Run: headless pygame with SDL's dummy video driver; simulated clock (each Clock.tick advances the game by its frame time, no real sleeping); random seed 0; keys injected as events and as key.get_pressed() state; no mouse input.
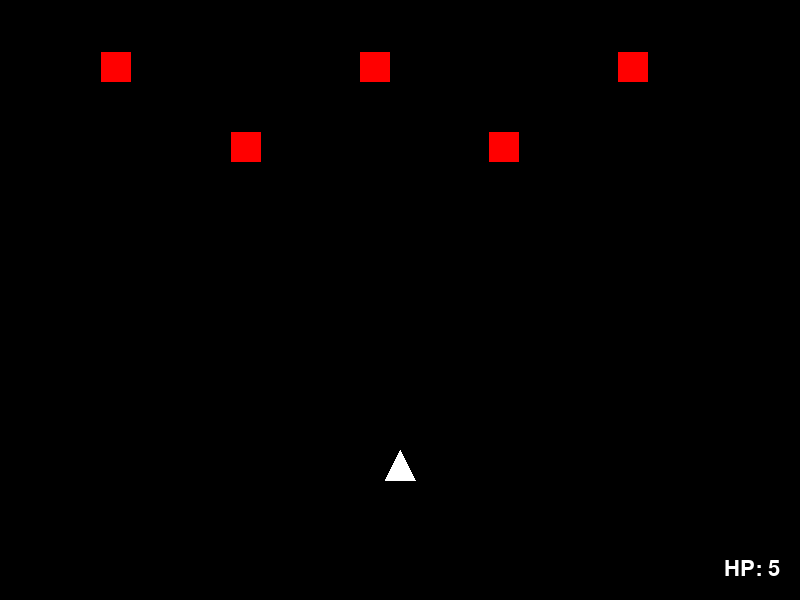
Frame 1 of 4 · flips 1–60 · no input
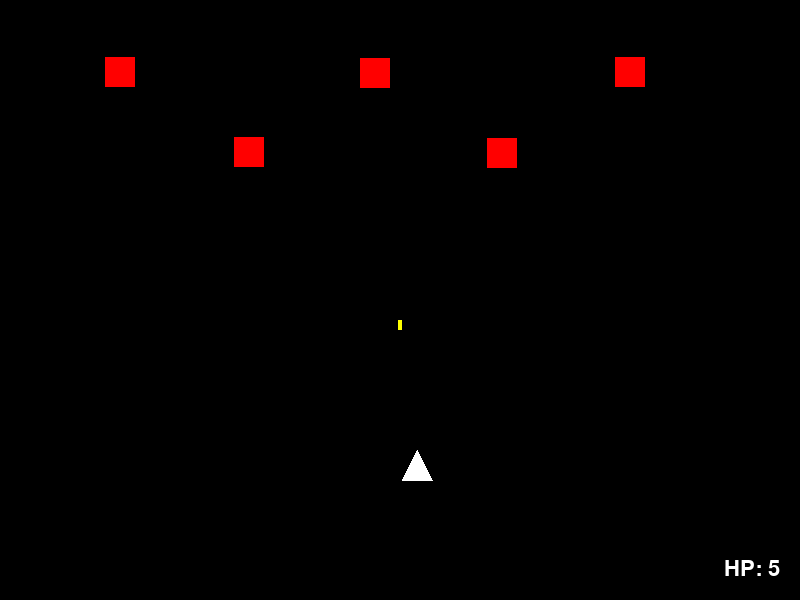
Frame 2 of 4 · flips 61–180 · tapped SPACE, RETURN · held RIGHT (→), D
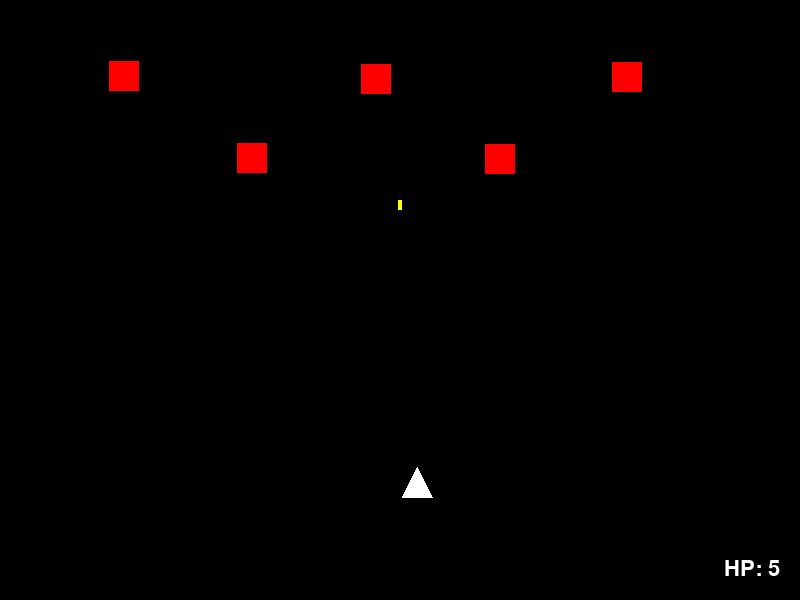
Frame 3 of 4 · flips 181–300 · held DOWN (↓), S
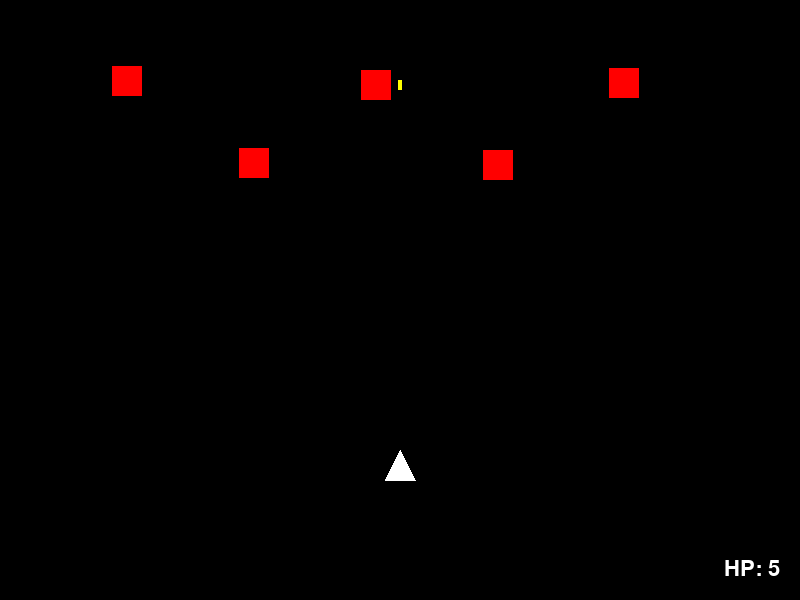
Frame 4 of 4 · flips 301–420 · held LEFT (←), A, UP (↑), W

The pygame program that drew these frames:

# 数学計算、敵の出現位置のランダム決定、ゲーム画面の作成に使うモジュールを読み込む
import math
import random
import pygame

# pygameを使うための初期設定を行う
pygame.init()

# 800×600のゲーム画面を作成し、タイトルと文字のフォントを設定する
screen = pygame.display.set_mode((800, 600))
pygame.display.set_caption("2D Shooting")
font = pygame.font.Font(None, 32)

# プレイヤーの初期位置と移動速度を設定する
player_x = 400
player_y = 450

player_speed = 0.15

# プレイヤーの大きさを設定する
player_width = 15
player_height = 30

# 発射した弾を保存するリストと、弾の移動速度を設定する
bullets = []
bullet_speed = 1

# 敵の数、大きさ、移動速度を設定する
enemy_count = 5
enemy_size = 30
enemy_speed = 0.05
# 敵の位置や生存状態を辞書に保存し、敵のリストを作成する
enemies = [
	{
		"x": 100 + i * 130,
		"y": 50 + (i % 2) * 80,
		"size": enemy_size,
		"speed": enemy_speed,
		"alive": True,
	}
	for i in range(enemy_count)
]
# プレイヤーの生存状態、HP、撃破数を管理する
player_alive = True
player_hp = 5
score = 0
# 敵を倒した数に応じて、上から敵を1体追加する
respawn_interval = 1
next_respawn_score = respawn_interval
# ゲームオーバーの判定、プレイヤーが倒されてからゲーム終了までの時間を設定する
player_dead_time = None
game_over_delay = 5000
# 被弾後の無敵時間に使う値を設定する
player_invincible_until = 0
blink_duration = 1000

# runningがTrueの間、ゲームを繰り返し更新する
running = True

while running:
	# キーボードや画面を閉じる操作などのイベントを確認する
	for event in pygame.event.get():
		if event.type == pygame.QUIT:
			running = False
		if event.type == pygame.KEYDOWN and event.key == pygame.K_SPACE:
			bullets.append([player_x, player_y])

	# 押されている矢印キーに応じてプレイヤーを移動させる
	keys = pygame.key.get_pressed()
	if keys[pygame.K_LEFT]:
		player_x -= player_speed
	if keys[pygame.K_RIGHT]:
		player_x += player_speed
	if keys[pygame.K_UP]:
		player_y -= player_speed
	if keys[pygame.K_DOWN]:
		player_y += player_speed

	# プレイヤーが画面の外へ出ないように位置を制限する
	player_x = max(player_width, min(player_x, 800 - player_width))
	player_y = max(0, min(player_y, 600 - player_height))

	# 生きている敵をプレイヤーの方向へ移動させる
	for enemy in enemies:
		if enemy["alive"]:
			distance_x = player_x - (enemy["x"] + enemy["size"] / 2)
			distance_y = player_y - (enemy["y"] + enemy["size"] / 2)
			distance = math.hypot(distance_x, distance_y)
			if distance > 0:
				enemy["x"] += distance_x / distance * enemy["speed"]
				enemy["y"] += distance_y / distance * enemy["speed"]

	# すべての弾を画面の上方向へ移動させる
	for bullet in bullets:
		bullet[1] -= bullet_speed

	# 画面の上端を越えた弾をリストから削除する
	bullets = [bullet for bullet in bullets if bullet[1] > 0]

	# プレイヤーとの衝突判定に使う四角形を作成する
	player_rect = pygame.Rect(
		player_x - player_width,
		player_y,
		player_width * 2,
		player_height,
	)

	# 弾と敵が衝突したかを確認し、当たっていない弾だけを残す
	remaining_bullets = []
	for bullet in bullets:
		bullet_rect = pygame.Rect(int(bullet[0] - 2), int(bullet[1] - 10), 4, 10)
		hit_enemy = False
		for enemy in enemies:
			if enemy["alive"]:
				enemy_rect = pygame.Rect(enemy["x"], enemy["y"], enemy["size"], enemy["size"])
				if enemy_rect.colliderect(bullet_rect):
					enemy["alive"] = False
					score += 1
					hit_enemy = True
					break
		if not hit_enemy:
			remaining_bullets.append(bullet)
	bullets = remaining_bullets

	# 撃破数が条件に達したら、上から敵を追加する
	while score >= next_respawn_score:
		enemies.append(
			{
				"x": random.randint(0, 800 - enemy_size),
				# 画面の上端より少し上から出現させる
				"y": -enemy_size,
				"size": enemy_size,
				"speed": enemy_speed,
				"alive": True,
			}
		)
		# 次の出現条件を設定する
		next_respawn_score += respawn_interval

	# 敵とプレイヤーが衝突したときのダメージ処理を行う
	for enemy in enemies:
		if enemy["alive"]:
			enemy_rect = pygame.Rect(enemy["x"], enemy["y"], enemy["size"], enemy["size"])
			current_time = pygame.time.get_ticks()
			if player_alive and current_time >= player_invincible_until and enemy_rect.colliderect(player_rect):
				enemy["alive"] = False
				player_hp -= 1
				# 被弾してもスコアを追加する
				score += 1
				player_invincible_until = current_time + blink_duration
				if player_hp <= 0:
					player_alive = False
					player_dead_time = current_time

	# ゲームオーバー後、設定した時間が経過したらゲームを終了する
	if not player_alive and player_dead_time is not None and pygame.time.get_ticks() - player_dead_time >= game_over_delay:
		running = False

	# 前の画面を黒で塗りつぶし、最新の状態を描画する
	screen.fill((0, 0, 0))

	# プレイヤーを三角形として描画するための3つの頂点を作成する
	player = [
		(player_x, player_y),
		(player_x - player_width, player_y + player_height),
		(player_x + player_width, player_y + player_height),
	]
	# 被弾中は一定時間ごとにプレイヤーを表示・非表示にして点滅させる
	current_time = pygame.time.get_ticks()
	should_blink = (
		player_invincible_until > current_time
		and (current_time // 100) % 2 == 0
	)
	if player_alive and (player_invincible_until <= current_time or should_blink):
		pygame.draw.polygon(screen, (255, 255, 255), player)
	
	# 生きている敵を赤い四角形として描画する
	for enemy in enemies:
		if enemy["alive"]:
			pygame.draw.rect(screen, (255, 0, 0), (enemy["x"], enemy["y"], enemy["size"], enemy["size"]))

	# 画面上に存在する弾を黄色い四角形として描画する
	for bullet in bullets:
		pygame.draw.rect(screen, (255, 255, 0), (int(bullet[0] - 2), int(bullet[1] - 10), 4, 10))

	# プレイヤーの現在のHPを画面右下に表示する
	hp_text = font.render(f"HP: {player_hp}", True, (255, 255, 255))
	hp_rect = hp_text.get_rect(bottomright=(780, 580))
	screen.blit(hp_text, hp_rect)

	# プレイヤーが倒されたら、画面中央にスコアを表示する
	if not player_alive:
		score_text = font.render(f"SCORE: {score}", True, (255, 255, 255))
		score_rect = score_text.get_rect(center=(400, 300))
		screen.blit(score_text, score_rect)

	# 描画した内容を画面に反映する
	pygame.display.update()

# pygameを終了する
pygame.quit()
